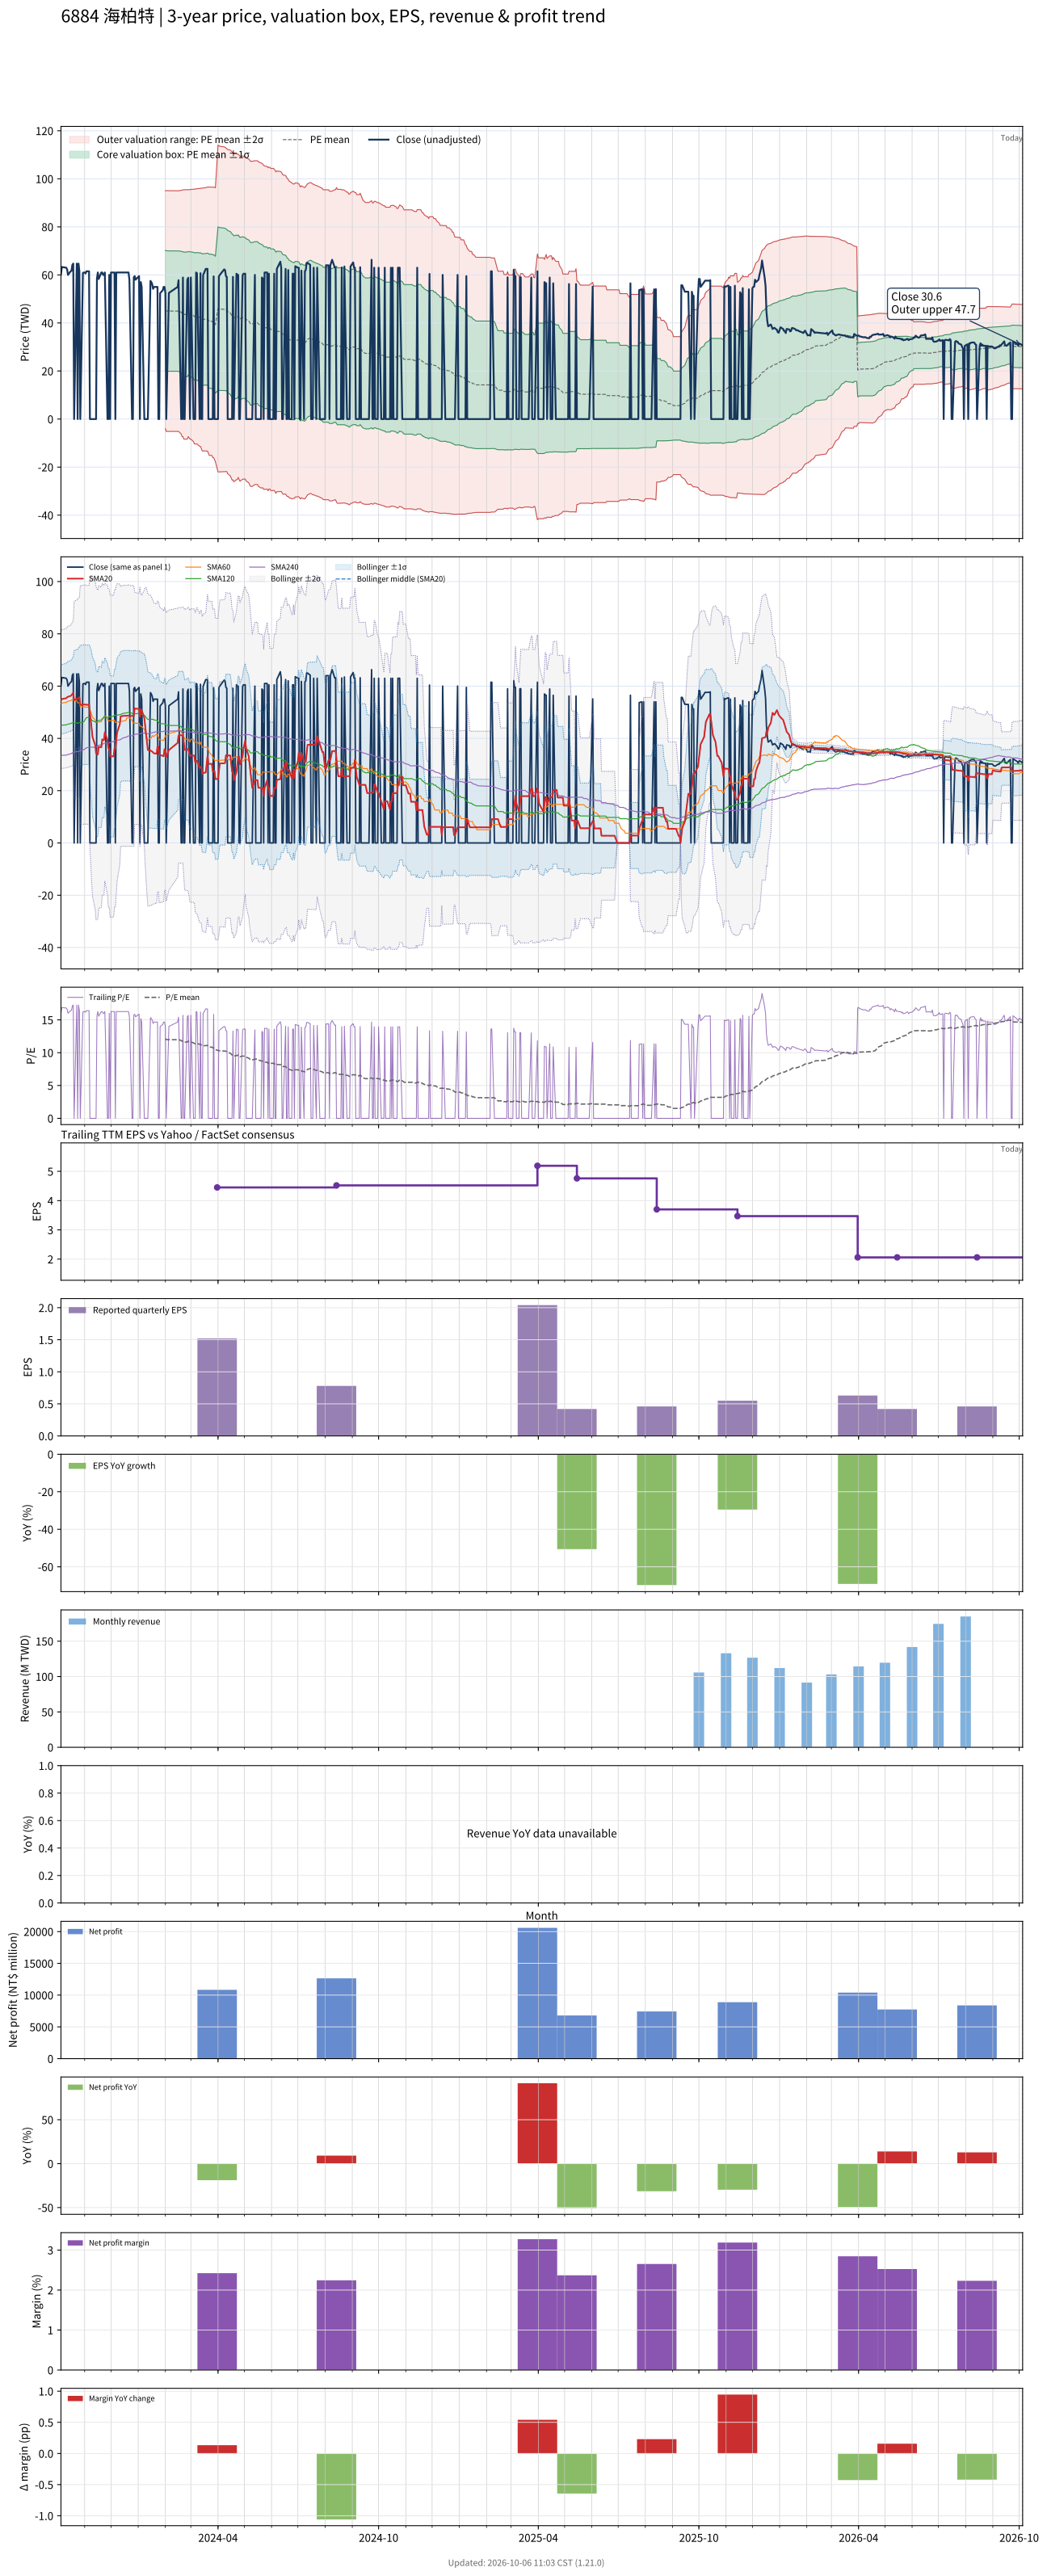

The table this chart was drawn from, first rows:
# chart-version: skill-stock-dynamic-val…
date, close, available_date, period_end, eps, ttm_eps, pe, pe_mean, pe_std, price_m2, price_m1, price_mean, price_p1, price_p2, forward_eps, forward_pe, forward_pe_mean, forward_pe_std, forward_price_m2, forward_price_m1, forward_price_mean, forward_price_p1, forward_price_p2, sma20
2023-10-05, 60.2, 2023-08-14, 2023-06-30, 0.85, 3.75, 16.05, , , , , , , , , , , , , , , , , 54.61
2023-10-06, 63.3, 2023-08-14, 2023-06-30, 0.85, 3.75, 16.88, , , , , , , , , , , , , , , , , 55.02
2023-10-11, 63, 2023-08-14, 2023-06-30, 0.85, 3.75, 16.8, , , , , , , , , , , , , , , , , 55.38
2023-10-12, 62.3, 2023-08-14, 2023-06-30, 0.85, 3.75, 16.61, , , , , , , , , , , , , , , , , 55.72
2023-10-13, 60, 2023-08-14, 2023-06-30, 0.85, 3.75, 16, , , , , , , , , , , , , , , , , 55.94
2023-10-16, 61.5, 2023-08-14, 2023-06-30, 0.85, 3.75, 16.4, , , , , , , , , , , , , , , , , 56.23
2023-10-17, 61.7, 2023-08-14, 2023-06-30, 0.85, 3.75, 16.45, , , , , , , , , , , , , , , , , 56.54
2023-10-18, 64.2, 2023-08-14, 2023-06-30, 0.85, 3.75, 17.12, , , , , , , , , , , , , , , , , 56.97
2023-10-19, 64.7, 2023-08-14, 2023-06-30, 0.85, 3.75, 17.25, , , , , , , , , , , , , , , , , 57.42
2023-10-20, 0.000000, 2023-08-14, 2023-06-30, 0.85, 3.75, 0.000000, , , , , , , , , , , , , , , , , 54.65
2023-10-23, 64.7, 2023-08-14, 2023-06-30, 0.85, 3.75, 17.25, , , , , , , , , , , , , , , , , 55.1
2023-10-24, 0.000000, 2023-08-14, 2023-06-30, 0.85, 3.75, 0.000000, , , , , , , , , , , , , , , , , 55.1
2023-10-25, 64.7, 2023-08-14, 2023-06-30, 0.85, 3.75, 17.25, , , , , , , , , , , , , , , , , 55.55
2023-10-26, 61.5, 2023-08-14, 2023-06-30, 0.85, 3.75, 16.4, , , , , , , , , , , , , , , , , 55.74
2023-10-27, 0.000000, 2023-08-14, 2023-06-30, 0.85, 3.75, 0.000000, , , , , , , , , , , , , , , , , 52.8
2023-10-30, 60.8, 2023-08-14, 2023-06-30, 0.85, 3.75, 16.21, , , , , , , , , , , , , , , , , 52.88
2023-10-31, 61, 2023-08-14, 2023-06-30, 0.85, 3.75, 16.27, , , , , , , , , , , , , , , , , 52.94
2023-11-01, 61, 2023-08-14, 2023-06-30, 0.85, 3.75, 16.27, , , , , , , , , , , , , , , , , 52.98
2023-11-02, 60.6, 2023-08-14, 2023-06-30, 0.85, 3.75, 16.16, , , , , , , , , , , , , , , , , 52.91
2023-11-03, 61.5, 2023-08-14, 2023-06-30, 0.85, 3.75, 16.4, , , , , , , , , , , , , , , , , 52.84
2023-11-06, 61.5, 2023-08-14, 2023-06-30, 0.85, 3.75, 16.4, , , , , , , , , , , , , , , , , 52.9
2023-11-07, 0.000000, 2023-08-14, 2023-06-30, 0.85, 3.75, 0.000000, , , , , , , , , , , , , , , , , 49.73
2023-11-08, 0.000000, 2023-08-14, 2023-06-30, 0.85, 3.75, 0.000000, , , , , , , , , , , , , , , , , 46.59
2023-11-09, 0.000000, 2023-08-14, 2023-06-30, 0.85, 3.75, 0.000000, , , , , , , , , , , , , , , , , 43.47
2023-11-10, 0.000000, 2023-08-14, 2023-06-30, 0.85, 3.75, 0.000000, , , , , , , , , , , , , , , , , 40.47
2023-11-13, 0.000000, 2023-08-14, 2023-06-30, 0.85, 3.75, 0.000000, , , , , , , , , , , , , , , , , 37.4
2023-11-14, 0.000000, 2023-08-14, 2023-06-30, 0.85, 3.75, 0.000000, , , , , , , , , , , , , , , , , 34.31
2023-11-15, 58.5, 2023-08-14, 2023-06-30, 0.85, 3.75, 15.6, , , , , , , , , , , , , , , , , 34.02
2023-11-16, 61, 2023-08-14, 2023-06-30, 0.85, 3.75, 16.27, , , , , , , , , , , , , , , , , 33.84
2023-11-17, 58.3, 2023-08-14, 2023-06-30, 0.85, 3.75, 15.55, , , , , , , , , , , , , , , , , 36.76
2023-11-20, 61, 2023-08-14, 2023-06-30, 0.85, 3.75, 16.27, , , , , , , , , , , , , , , , , 36.57
2023-11-21, 61, 2023-08-14, 2023-06-30, 0.85, 3.75, 16.27, , , , , , , , , , , , , , , , , 39.62
2023-11-22, 60, 2023-08-14, 2023-06-30, 0.85, 3.75, 16, , , , , , , , , , , , , , , , , 39.38
2023-11-23, 60, 2023-08-14, 2023-06-30, 0.85, 3.75, 16, , , , , , , , , , , , , , , , , 39.31
2023-11-24, 61, 2023-08-14, 2023-06-30, 0.85, 3.75, 16.27, , , , , , , , , , , , , , , , , 42.36
2023-11-27, 0.000000, 2023-08-14, 2023-06-30, 0.85, 3.75, 0.000000, , , , , , , , , , , , , , , , , 39.32
2023-11-28, 0.000000, 2023-08-14, 2023-06-30, 0.85, 3.75, 0.000000, , , , , , , , , , , , , , , , , 36.27
2023-11-29, 60, 2023-08-14, 2023-06-30, 0.85, 3.75, 16, , , , , , , , , , , , , , , , , 36.22
2023-11-30, 0.000000, 2023-08-14, 2023-06-30, 0.85, 3.75, 0.000000, , , , , , , , , , , , , , , , , 33.19
2023-12-01, 61, 2023-08-14, 2023-06-30, 0.85, 3.75, 16.27, , , , , , , , , , , , , , , , , 33.16
2023-12-04, 61, 2023-08-14, 2023-06-30, 0.85, 3.75, 16.27, , , , , , , , , , , , , , , , , 33.14
2023-12-05, 61, 2023-08-14, 2023-06-30, 0.85, 3.75, 16.27, , , , , , , , , , , , , , , , , 36.19
2023-12-06, 0.000000, 2023-08-14, 2023-06-30, 0.85, 3.75, 0.000000, , , , , , , , , , , , , , , , , 36.19
2023-12-07, 61, 2023-08-14, 2023-06-30, 0.85, 3.75, 16.27, , , , , , , , , , , , , , , , , 39.24
2023-12-08, 61, 2023-08-14, 2023-06-30, 0.85, 3.75, 16.27, , , , , , , , , , , , , , , , , 42.29
2023-12-11, 61, 2023-08-14, 2023-06-30, 0.85, 3.75, 16.27, , , , , , , , , , , , , , , , , 45.34
2023-12-12, 61, 2023-08-14, 2023-06-30, 0.85, 3.75, 16.27, , , , , , , , , , , , , , , , , 48.39
2023-12-13, 61, 2023-08-14, 2023-06-30, 0.85, 3.75, 16.27, , , , , , , , , , , , , , , , , 48.52
2023-12-14, 61, 2023-08-14, 2023-06-30, 0.85, 3.75, 16.27, , , , , , , , , , , , , , , , , 48.52
2023-12-15, 61, 2023-08-14, 2023-06-30, 0.85, 3.75, 16.27, , , , , , , , , , , , , , , , , 48.65
2023-12-18, 61, 2023-08-14, 2023-06-30, 0.85, 3.75, 16.27, , , , , , , , , , , , , , , , , 48.65
2023-12-19, 61, 2023-08-14, 2023-06-30, 0.85, 3.75, 16.27, , , , , , , , , , , , , , , , , 48.65
2023-12-20, 61, 2023-08-14, 2023-06-30, 0.85, 3.75, 16.27, , , , , , , , , , , , , , , , , 48.7
2023-12-21, 61, 2023-08-14, 2023-06-30, 0.85, 3.75, 16.27, , , , , , , , , , , , , , , , , 48.75
2023-12-22, 58, 2023-08-14, 2023-06-30, 0.85, 3.75, 15.47, , , , , , , , , , , , , , , , , 48.6
2023-12-25, 0.000000, 2023-08-14, 2023-06-30, 0.85, 3.75, 0.000000, , , , , , , , , , , , , , , , , 48.6
2023-12-26, 0.000000, 2023-08-14, 2023-06-30, 0.85, 3.75, 0.000000, , , , , , , , , , , , , , , , , 48.6
2023-12-27, 59, 2023-08-14, 2023-06-30, 0.85, 3.75, 15.73, , , , , , , , , , , , , , , , , 48.55
2023-12-28, 59.5, 2023-08-14, 2023-06-30, 0.85, 3.75, 15.87, , , , , , , , , , , , , , , , , 51.52
... 666 more rows
